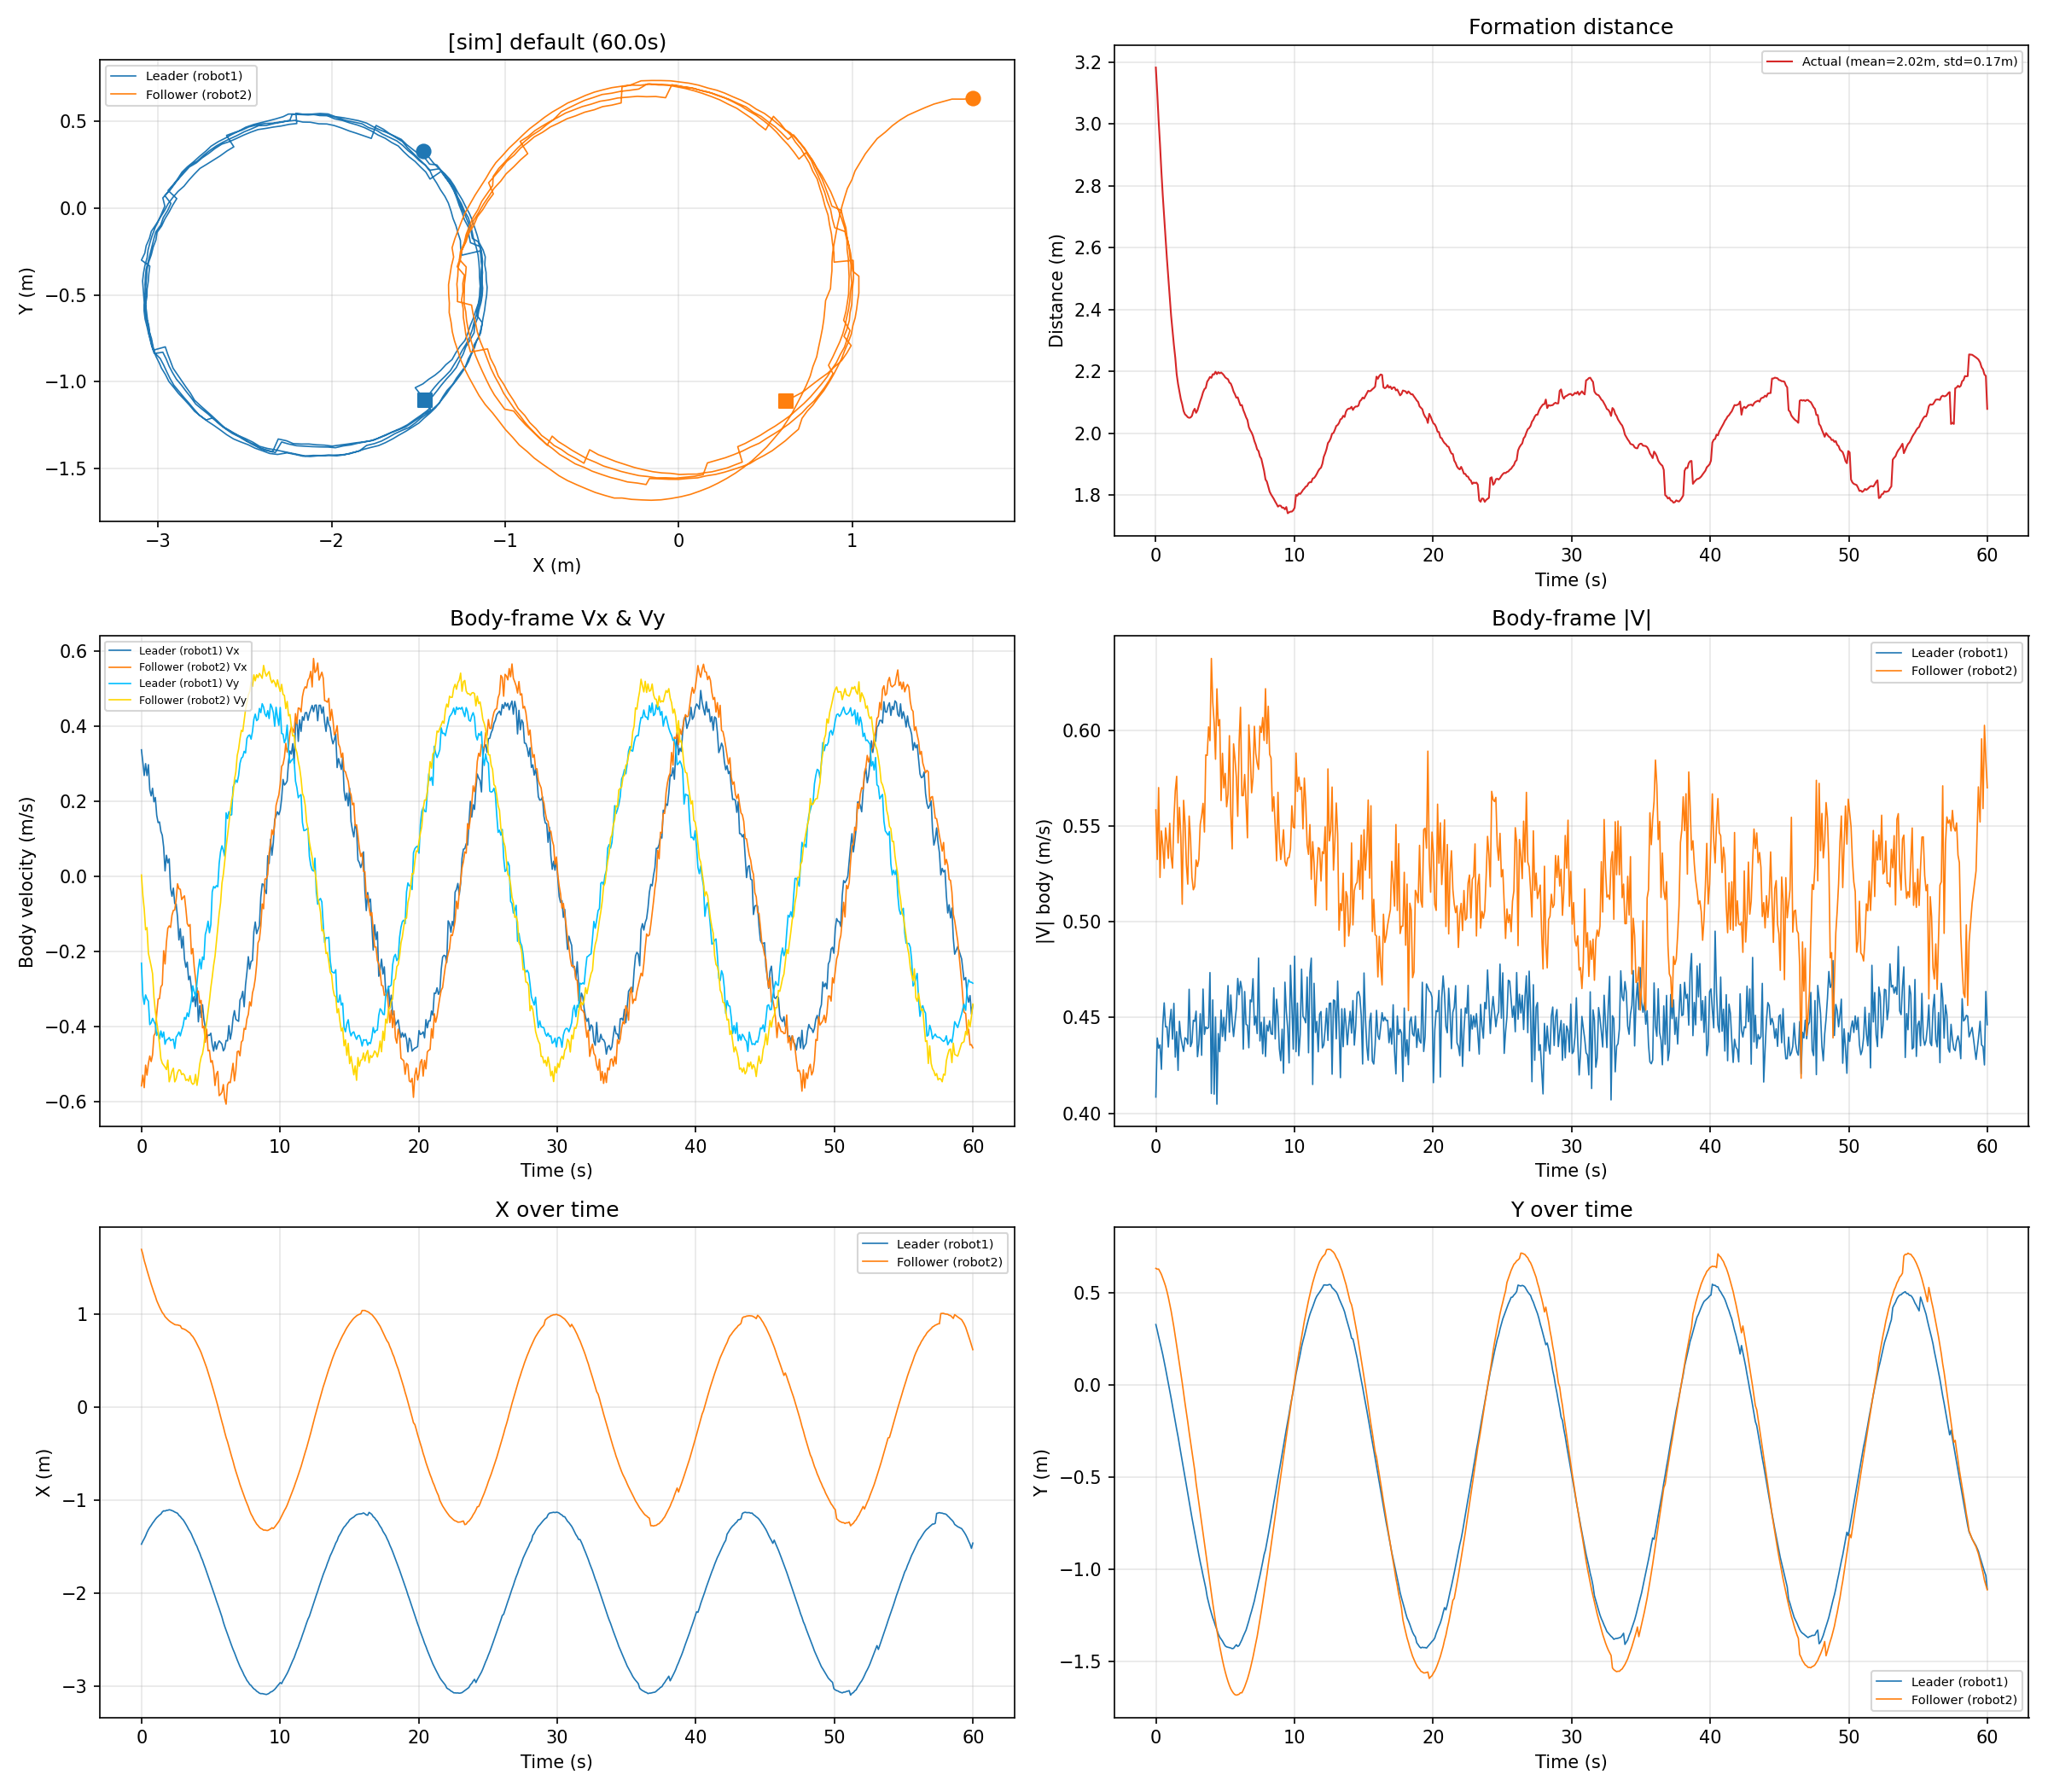

The file beside this chart, header and first rows:
time_s, leader_x_m, leader_y_m, leader_vx_ms, leader_vy_ms, leader_v_ms, follower_x_m, follower_y_m, follower_vx_ms, follower_vy_ms, follower_v_ms, distance_m
0.0006, -1.473, 0.3271, 0.3363, -0.2318, 0.4085, 1.695, 0.6319, -0.5586, 0.0030, 0.5586, 3.183
0.1008, -1.441, 0.2960, 0.3037, -0.3174, 0.4393, 1.642, 0.6276, -0.5302, -0.0511, 0.5327, 3.101
0.2003, -1.414, 0.2616, 0.2679, -0.3415, 0.4340, 1.575, 0.6278, -0.5635, -0.0875, 0.5702, 3.012
0.3001, -1.384, 0.2303, 0.2996, -0.3164, 0.4357, 1.526, 0.6142, -0.5033, -0.1429, 0.5232, 2.935
0.4007, -1.347, 0.1970, 0.2677, -0.3275, 0.4230, 1.471, 0.5993, -0.5301, -0.1372, 0.5476, 2.846
0.5008, -1.317, 0.1635, 0.2968, -0.3332, 0.4462, 1.421, 0.5791, -0.4993, -0.2051, 0.5398, 2.768
0.6012, -1.292, 0.1266, 0.2303, -0.3956, 0.4577, 1.371, 0.5579, -0.4791, -0.2219, 0.5280, 2.698
0.7020, -1.271, 0.0877, 0.2135, -0.3906, 0.4451, 1.321, 0.5353, -0.4940, -0.2399, 0.5492, 2.631
0.8014, -1.247, 0.0486, 0.2339, -0.3788, 0.4452, 1.275, 0.5069, -0.4760, -0.2597, 0.5422, 2.563
0.9007, -1.228, 0.0097, 0.1979, -0.3869, 0.4346, 1.232, 0.4753, -0.4251, -0.3219, 0.5332, 2.504
1.002, -1.206, -0.0302, 0.2094, -0.3952, 0.4473, 1.191, 0.4381, -0.4179, -0.3600, 0.5516, 2.443
1.102, -1.188, -0.0721, 0.1620, -0.4244, 0.4543, 1.144, 0.4005, -0.3668, -0.3885, 0.5344, 2.38
1.202, -1.175, -0.1148, 0.1424, -0.4150, 0.4387, 1.11, 0.3570, -0.3273, -0.4145, 0.5281, 2.333
1.302, -1.16, -0.1585, 0.1443, -0.4341, 0.4574, 1.076, 0.3129, -0.3262, -0.4471, 0.5534, 2.285
1.402, -1.15, -0.1988, 0.1191, -0.4125, 0.4293, 1.046, 0.2637, -0.2949, -0.4862, 0.5686, 2.244
1.503, -1.127, -0.2415, 0.1087, -0.4291, 0.4427, 1.016, 0.2137, -0.2893, -0.4982, 0.5761, 2.191
1.603, -1.114, -0.2812, 0.0770, -0.4153, 0.4224, 0.9984, 0.1639, -0.1986, -0.5035, 0.5413, 2.159
1.703, -1.117, -0.3271, 0.0138, -0.4478, 0.4480, 0.9720, 0.1126, -0.2340, -0.5086, 0.5599, 2.135
1.803, -1.11, -0.3702, 0.0555, -0.4363, 0.4398, 0.9558, 0.0612, -0.1760, -0.5152, 0.5444, 2.11
1.903, -1.109, -0.4131, 0.0352, -0.4344, 0.4358, 0.9412, 0.0114, -0.1390, -0.4899, 0.5092, 2.093
2.003, -1.103, -0.4560, 0.0461, -0.4298, 0.4323, 0.9270, -0.0457, -0.1325, -0.5478, 0.5636, 2.071
2.102, -1.106, -0.5012, -0.0321, -0.4382, 0.4394, 0.9151, -0.0986, -0.1367, -0.5345, 0.5517, 2.061
2.203, -1.113, -0.5445, -0.0537, -0.4356, 0.4389, 0.9058, -0.1498, -0.1042, -0.5195, 0.5298, 2.057
2.303, -1.118, -0.5887, -0.0319, -0.4350, 0.4361, 0.8965, -0.2011, -0.0913, -0.5117, 0.5197, 2.052
2.403, -1.127, -0.6357, -0.0731, -0.4590, 0.4648, 0.8870, -0.2574, -0.0901, -0.5480, 0.5553, 2.05
2.504, -1.134, -0.6771, -0.0743, -0.4284, 0.4348, 0.8834, -0.3093, -0.0623, -0.5398, 0.5434, 2.051
2.604, -1.141, -0.7206, -0.1094, -0.4231, 0.4370, 0.8830, -0.3608, -0.0203, -0.5229, 0.5233, 2.056
2.704, -1.163, -0.7617, -0.1702, -0.4150, 0.4486, 0.8781, -0.4127, -0.0337, -0.5157, 0.5168, 2.071
2.804, -1.176, -0.8046, -0.1400, -0.4255, 0.4480, 0.8746, -0.4644, -0.0351, -0.5174, 0.5186, 2.079
2.904, -1.195, -0.8449, -0.1915, -0.4109, 0.4534, 0.8465, -0.5327, -0.0626, -0.5287, 0.5324, 2.066
3.005, -1.21, -0.8842, -0.1605, -0.3984, 0.4295, 0.8419, -0.5851, -0.0568, -0.5259, 0.5289, 2.074
3.104, -1.233, -0.9239, -0.2201, -0.3765, 0.4361, 0.8364, -0.6401, -0.0526, -0.5302, 0.5328, 2.089
3.204, -1.258, -0.9621, -0.2428, -0.3813, 0.4520, 0.8282, -0.6949, -0.0867, -0.5442, 0.5511, 2.104
3.305, -1.284, -0.9966, -0.2292, -0.3642, 0.4303, 0.8175, -0.7491, -0.1261, -0.5408, 0.5554, 2.116
3.405, -1.314, -1.034, -0.2760, -0.3741, 0.4649, 0.8058, -0.8039, -0.1336, -0.5459, 0.5620, 2.132
3.505, -1.337, -1.069, -0.2666, -0.3515, 0.4412, 0.7950, -0.8574, -0.1288, -0.5316, 0.5470, 2.142
3.605, -1.364, -1.104, -0.2993, -0.3295, 0.4452, 0.7736, -0.9131, -0.2072, -0.5496, 0.5873, 2.147
3.705, -1.401, -1.15, -0.3346, -0.2921, 0.4442, 0.7582, -0.9673, -0.1927, -0.5545, 0.5870, 2.167
3.804, -1.433, -1.181, -0.3210, -0.3079, 0.4448, 0.7348, -1.022, -0.2409, -0.5517, 0.6020, 2.173
3.904, -1.469, -1.212, -0.3474, -0.3217, 0.4735, 0.7090, -1.075, -0.2736, -0.5281, 0.5948, 2.182
4.006, -1.497, -1.239, -0.2971, -0.2830, 0.4103, 0.6791, -1.133, -0.3101, -0.5573, 0.6377, 2.179
4.106, -1.537, -1.264, -0.3881, -0.2455, 0.4592, 0.6519, -1.185, -0.3062, -0.5330, 0.6147, 2.19
4.206, -1.571, -1.285, -0.3450, -0.2215, 0.4100, 0.6189, -1.236, -0.3382, -0.5007, 0.6042, 2.19
4.306, -1.613, -1.309, -0.3762, -0.2473, 0.4502, 0.5860, -1.285, -0.3310, -0.4824, 0.5851, 2.199
4.407, -1.646, -1.329, -0.3426, -0.2154, 0.4047, 0.5449, -1.333, -0.4040, -0.4728, 0.6219, 2.191
4.506, -1.69, -1.351, -0.3816, -0.2223, 0.4417, 0.5074, -1.376, -0.3996, -0.4509, 0.6025, 2.197
4.606, -1.729, -1.368, -0.4031, -0.1558, 0.4322, 0.4634, -1.418, -0.4426, -0.4136, 0.6058, 2.193
4.707, -1.773, -1.379, -0.4314, -0.1413, 0.4539, 0.4220, -1.456, -0.4075, -0.3891, 0.5634, 2.196
4.806, -1.815, -1.39, -0.4234, -0.1201, 0.4401, 0.3750, -1.493, -0.4653, -0.3598, 0.5881, 2.192
4.906, -1.857, -1.404, -0.4241, -0.1508, 0.4501, 0.3269, -1.527, -0.4639, -0.3313, 0.5701, 2.187
5.006, -1.899, -1.416, -0.4184, -0.1292, 0.4379, 0.2770, -1.558, -0.4957, -0.2965, 0.5776, 2.18
5.107, -1.944, -1.421, -0.4491, -0.0416, 0.4510, 0.2269, -1.585, -0.4913, -0.2691, 0.5602, 2.177
5.207, -1.991, -1.424, -0.4659, -0.0278, 0.4667, 0.1753, -1.61, -0.5144, -0.2376, 0.5666, 2.174
5.307, -2.034, -1.426, -0.4412, -0.0317, 0.4424, 0.1203, -1.631, -0.5577, -0.2140, 0.5974, 2.164
5.407, -2.08, -1.427, -0.4611, -0.0255, 0.4618, 0.0685, -1.649, -0.5275, -0.1771, 0.5564, 2.16
5.507, -2.122, -1.431, -0.4470, -0.0282, 0.4479, 0.0149, -1.663, -0.5201, -0.1383, 0.5381, 2.149
5.607, -2.166, -1.429, -0.4388, 0.0337, 0.4401, -0.0450, -1.673, -0.5847, -0.0995, 0.5931, 2.135
5.708, -2.211, -1.419, -0.4428, 0.0647, 0.4475, -0.1014, -1.681, -0.5811, -0.0711, 0.5854, 2.126
5.809, -2.255, -1.41, -0.4476, 0.0807, 0.4549, -0.1587, -1.683, -0.5753, -0.0190, 0.5756, 2.114
5.908, -2.311, -1.419, -0.4654, 0.0687, 0.4705, -0.2110, -1.681, -0.5552, 0.0046, 0.5552, 2.116
... 536 more rows
